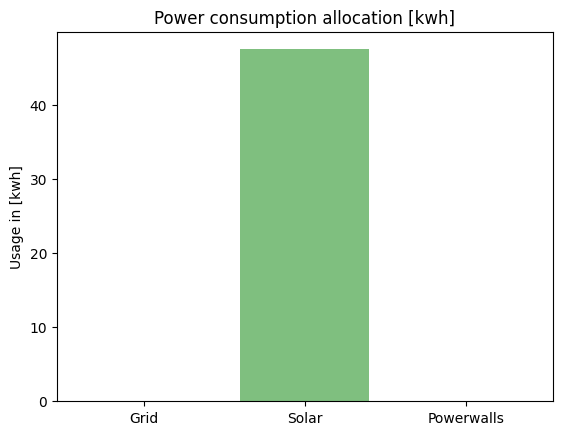

The matplotlib source for this figure:
# %%
from scipy.optimize import linprog
import matplotlib.pyplot as plt; plt.rcdefaults()
import numpy as np
import matplotlib.pyplot as plt

#------Global Vars---------
min_total_power_required = 29.3
max_total_power_required = 89.3


#-------Powerwall----------
powerwalls_soc = 0.8                       # Read from TeslaAPI
if powerwalls_soc < 0.2:
    powerwalls_soc = 0.2
powerwall_power = powerwalls_soc * 24.4


#-------Solar Panels----------
amps = 9        # Read from SolarAPI
duration = 24    # Read from SolarAPI

beta_is_sunny = 1
if amps >= 5:
    beta_is_sunny = 1
else: 
    beta_is_sunny = 0

solar_power = beta_is_sunny * 220 * amps * duration * (1/1000)

#-------Linear Program----------
# Coefficients for x_i, respectively where i = 1..3 ==> x1 - (beta*220*a*d*x2) + powerwalls_soc*x3
objective_function = [1, -solar_power, powerwall_power]

lhs_ineq = [[0, 0, powerwall_power],                # Max. Powerwall Consumption [kwh]
            [0, 0, powerwall_power],                # Min. Soc in Powerwall
            [-1, solar_power, 0],                   # Einspeisen
            [-1, -solar_power, -powerwall_power],   # Min. Supplied Total Power in [kwh]
            [1, solar_power, powerwall_power]]      # Max. Supplied Total Power in [kwh]

rhs_ineq = [19.52,                   # Max. Powerwall Consumption [kwh]
            -4.88+powerwall_power,   # Min. Soc in Powerwall
            solar_power,             # Einspeisen
            -min_total_power_required,        # Min. Supplied Total Power [kwh]
            max_total_power_required]         # Max. Supplied Total Power Worst Case [kwh] -- this no. will change based on the amount of power we need.
              

bnd = [(float("-inf"), float("inf")),  # Bounds of x1 --> Grid
       (0, 1),                         # Bounds of X2 --> Solar
       (0, 1)]                         # Bounds of x3 --> Powerwall
       
opt = linprog(c=objective_function, 
              A_ub=lhs_ineq, 
              b_ub=rhs_ineq, 
              bounds=bnd, 
              method="simplex")

print(opt)

#-------Visualization----------
objects = ('Grid', 'Solar', 'Powerwalls')
y_pos = np.arange(len(objects))
performance = [opt.x[0], 
               opt.x[1] * solar_power,
               opt.x[2] * powerwall_power]

plt.bar(y_pos, performance, color=['red', 'green', 'blue'], align='center', alpha=0.5)
plt.xticks(y_pos, objects)
plt.ylabel('Usage in [kwh]')
plt.title('Power consumption allocation [kwh]')

plt.show()

print("Grid Pull: ", round(opt.x[0],2), "[kwh]")
print("Solar Pull: ", round((opt.x[1] * solar_power),2), "[kwh] from", round(solar_power,2), "[kwh]")
print("Powerwalls Pull: ", round((opt.x[2] * powerwall_power),2), "[kwh] from", round(powerwall_power,2), "[kwh]")
total_pulled_power = opt.x[0] + (opt.x[1] * solar_power) + opt.x[2] * powerwall_power
print("Total:", round(total_pulled_power,2), "[kwh]")
print("Optimized Coefficient Values:", opt.x)



# %%
